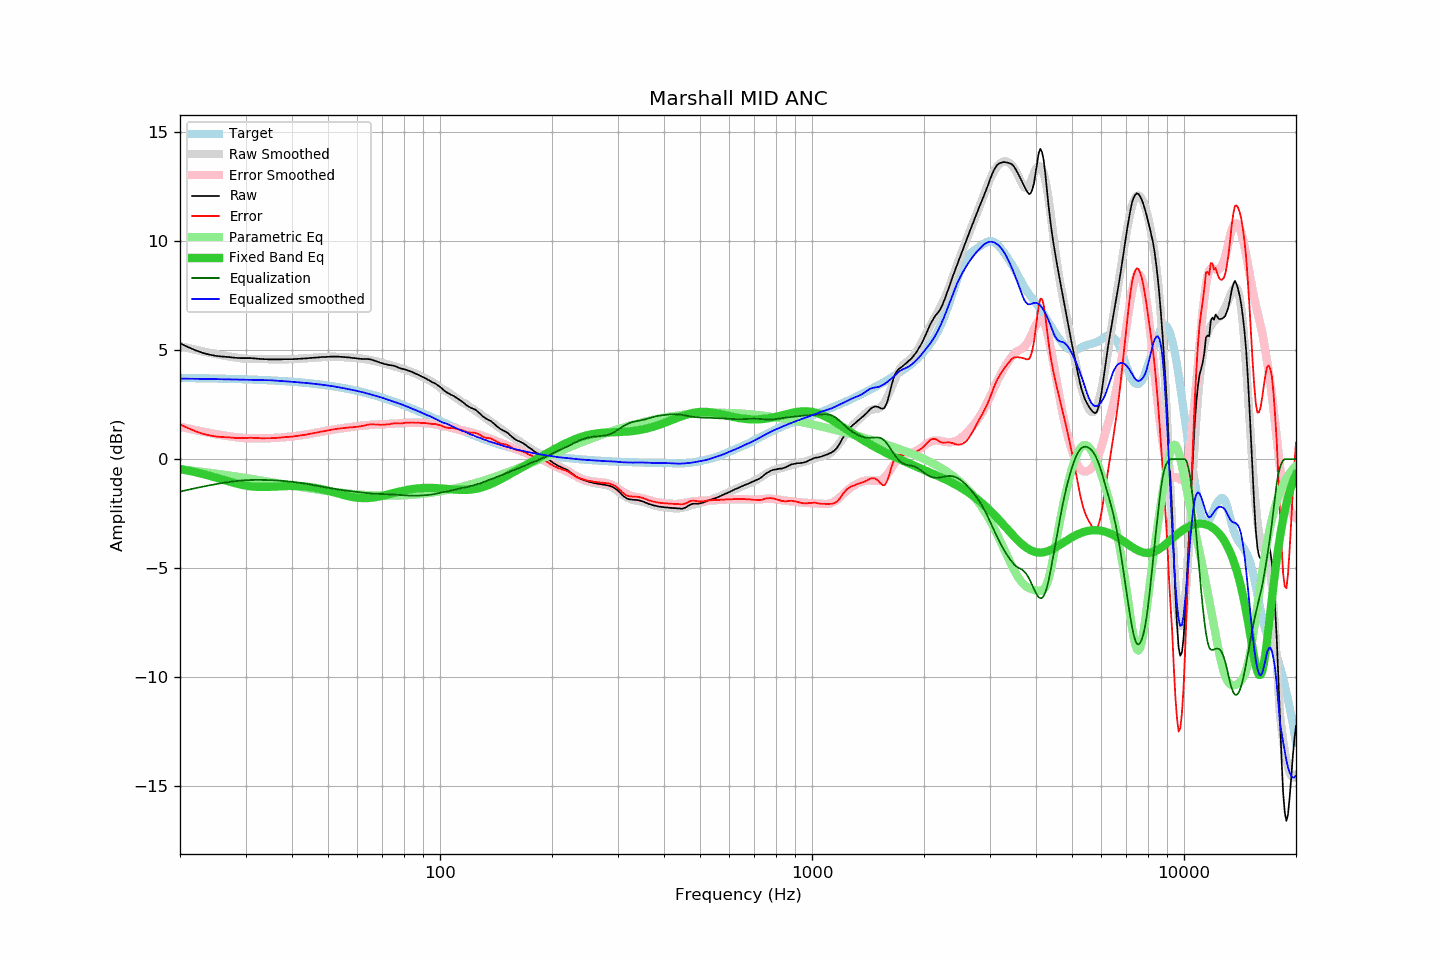

The file beside this chart, header and first rows:
frequency, raw, error, smoothed, error_smoothed, equalization, parametric_eq, equalized_raw, equalized_smoothed, target
20, 5.31, 1.59, 5.18, 1.49, -1.49, -0.46, 3.83, 3.69, 3.72
21, 5.14, 1.43, 5.10, 1.41, -1.41, -0.52, 3.74, 3.69, 3.72
22, 4.99, 1.28, 5.02, 1.33, -1.33, -0.60, 3.66, 3.68, 3.71
23, 4.87, 1.17, 4.94, 1.26, -1.26, -0.68, 3.61, 3.68, 3.71
24, 4.79, 1.09, 4.88, 1.20, -1.20, -0.76, 3.59, 3.67, 3.70
25, 4.73, 1.04, 4.81, 1.14, -1.14, -0.85, 3.59, 3.67, 3.70
26, 4.70, 1.01, 4.76, 1.10, -1.10, -0.94, 3.61, 3.66, 3.69
27, 4.68, 1.00, 4.71, 1.05, -1.05, -1.02, 3.63, 3.66, 3.68
28, 4.65, 0.98, 4.67, 1.02, -1.02, -1.09, 3.64, 3.65, 3.68
29, 4.63, 0.96, 4.63, 0.99, -0.99, -1.16, 3.65, 3.65, 3.67
30, 4.63, 0.97, 4.60, 0.96, -0.96, -1.21, 3.67, 3.64, 3.66
31, 4.63, 0.98, 4.60, 0.96, -0.96, -1.25, 3.68, 3.64, 3.65
32, 4.61, 0.97, 4.59, 0.95, -0.95, -1.27, 3.66, 3.64, 3.64
33, 4.59, 0.96, 4.59, 0.95, -0.95, -1.28, 3.64, 3.64, 3.63
34, 4.58, 0.96, 4.58, 0.96, -0.96, -1.28, 3.63, 3.63, 3.62
35, 4.57, 0.96, 4.58, 0.96, -0.96, -1.27, 3.61, 3.62, 3.61
36, 4.57, 0.97, 4.58, 0.97, -0.97, -1.26, 3.60, 3.60, 3.60
37, 4.57, 0.98, 4.58, 0.99, -0.99, -1.25, 3.59, 3.59, 3.59
38, 4.58, 1.01, 4.58, 1.00, -1.00, -1.24, 3.58, 3.58, 3.58
39, 4.58, 1.02, 4.58, 1.02, -1.02, -1.23, 3.56, 3.56, 3.56
40, 4.58, 1.03, 4.59, 1.04, -1.04, -1.23, 3.54, 3.55, 3.55
41, 4.59, 1.06, 4.59, 1.06, -1.06, -1.23, 3.53, 3.53, 3.54
42, 4.60, 1.08, 4.60, 1.09, -1.09, -1.24, 3.52, 3.52, 3.52
43, 4.61, 1.11, 4.62, 1.11, -1.11, -1.25, 3.50, 3.50, 3.51
44, 4.62, 1.13, 4.63, 1.14, -1.14, -1.27, 3.48, 3.49, 3.49
45, 4.64, 1.17, 4.64, 1.17, -1.17, -1.29, 3.47, 3.47, 3.47
46, 4.65, 1.20, 4.65, 1.20, -1.20, -1.31, 3.45, 3.45, 3.45
47, 4.66, 1.23, 4.66, 1.23, -1.23, -1.34, 3.43, 3.43, 3.44
48, 4.68, 1.27, 4.68, 1.26, -1.26, -1.38, 3.42, 3.42, 3.42
49, 4.68, 1.29, 4.68, 1.29, -1.29, -1.41, 3.40, 3.40, 3.40
50, 4.69, 1.32, 4.69, 1.31, -1.31, -1.45, 3.38, 3.38, 3.38
51, 4.70, 1.35, 4.69, 1.34, -1.34, -1.49, 3.36, 3.35, 3.35
52, 4.70, 1.37, 4.69, 1.36, -1.36, -1.53, 3.34, 3.33, 3.33
53, 4.70, 1.39, 4.69, 1.38, -1.38, -1.57, 3.32, 3.31, 3.31
54, 4.69, 1.41, 4.69, 1.41, -1.41, -1.61, 3.29, 3.28, 3.28
55, 4.68, 1.42, 4.68, 1.42, -1.42, -1.64, 3.26, 3.26, 3.26
56, 4.67, 1.44, 4.67, 1.44, -1.44, -1.68, 3.23, 3.23, 3.24
57, 4.66, 1.45, 4.66, 1.46, -1.46, -1.71, 3.20, 3.20, 3.21
58, 4.64, 1.46, 4.65, 1.48, -1.48, -1.73, 3.17, 3.18, 3.18
59, 4.63, 1.48, 4.65, 1.49, -1.49, -1.75, 3.14, 3.15, 3.16
60, 4.61, 1.48, 4.63, 1.51, -1.51, -1.77, 3.10, 3.12, 3.13
61, 4.60, 1.50, 4.62, 1.52, -1.52, -1.78, 3.08, 3.10, 3.10
62, 4.59, 1.52, 4.60, 1.54, -1.54, -1.79, 3.06, 3.07, 3.07
63, 4.59, 1.55, 4.59, 1.55, -1.55, -1.79, 3.04, 3.04, 3.04
64, 4.59, 1.58, 4.56, 1.56, -1.56, -1.78, 3.03, 3.00, 3.01
65, 4.57, 1.59, 4.54, 1.57, -1.57, -1.77, 3.00, 2.97, 2.98
66, 4.54, 1.59, 4.52, 1.58, -1.58, -1.76, 2.96, 2.94, 2.95
67, 4.50, 1.59, 4.50, 1.59, -1.59, -1.75, 2.92, 2.91, 2.92
68, 4.47, 1.59, 4.47, 1.59, -1.59, -1.73, 2.88, 2.88, 2.88
69, 4.42, 1.57, 4.44, 1.60, -1.60, -1.71, 2.83, 2.85, 2.85
70, 4.39, 1.58, 4.42, 1.60, -1.60, -1.68, 2.79, 2.81, 2.82
71, 4.36, 1.58, 4.38, 1.61, -1.61, -1.66, 2.76, 2.78, 2.78
72, 4.34, 1.59, 4.35, 1.61, -1.61, -1.63, 2.73, 2.74, 2.75
73, 4.31, 1.60, 4.32, 1.61, -1.61, -1.61, 2.70, 2.71, 2.72
74, 4.30, 1.62, 4.29, 1.62, -1.62, -1.58, 2.68, 2.67, 2.68
75, 4.28, 1.64, 4.26, 1.63, -1.63, -1.56, 2.66, 2.64, 2.65
76, 4.25, 1.64, 4.24, 1.63, -1.63, -1.53, 2.62, 2.61, 2.61
77, 4.21, 1.64, 4.21, 1.64, -1.64, -1.51, 2.57, 2.57, 2.57
78, 4.17, 1.63, 4.18, 1.65, -1.65, -1.48, 2.53, 2.54, 2.54
79, 4.14, 1.64, 4.16, 1.65, -1.65, -1.46, 2.49, 2.50, 2.50
... 553 more rows
